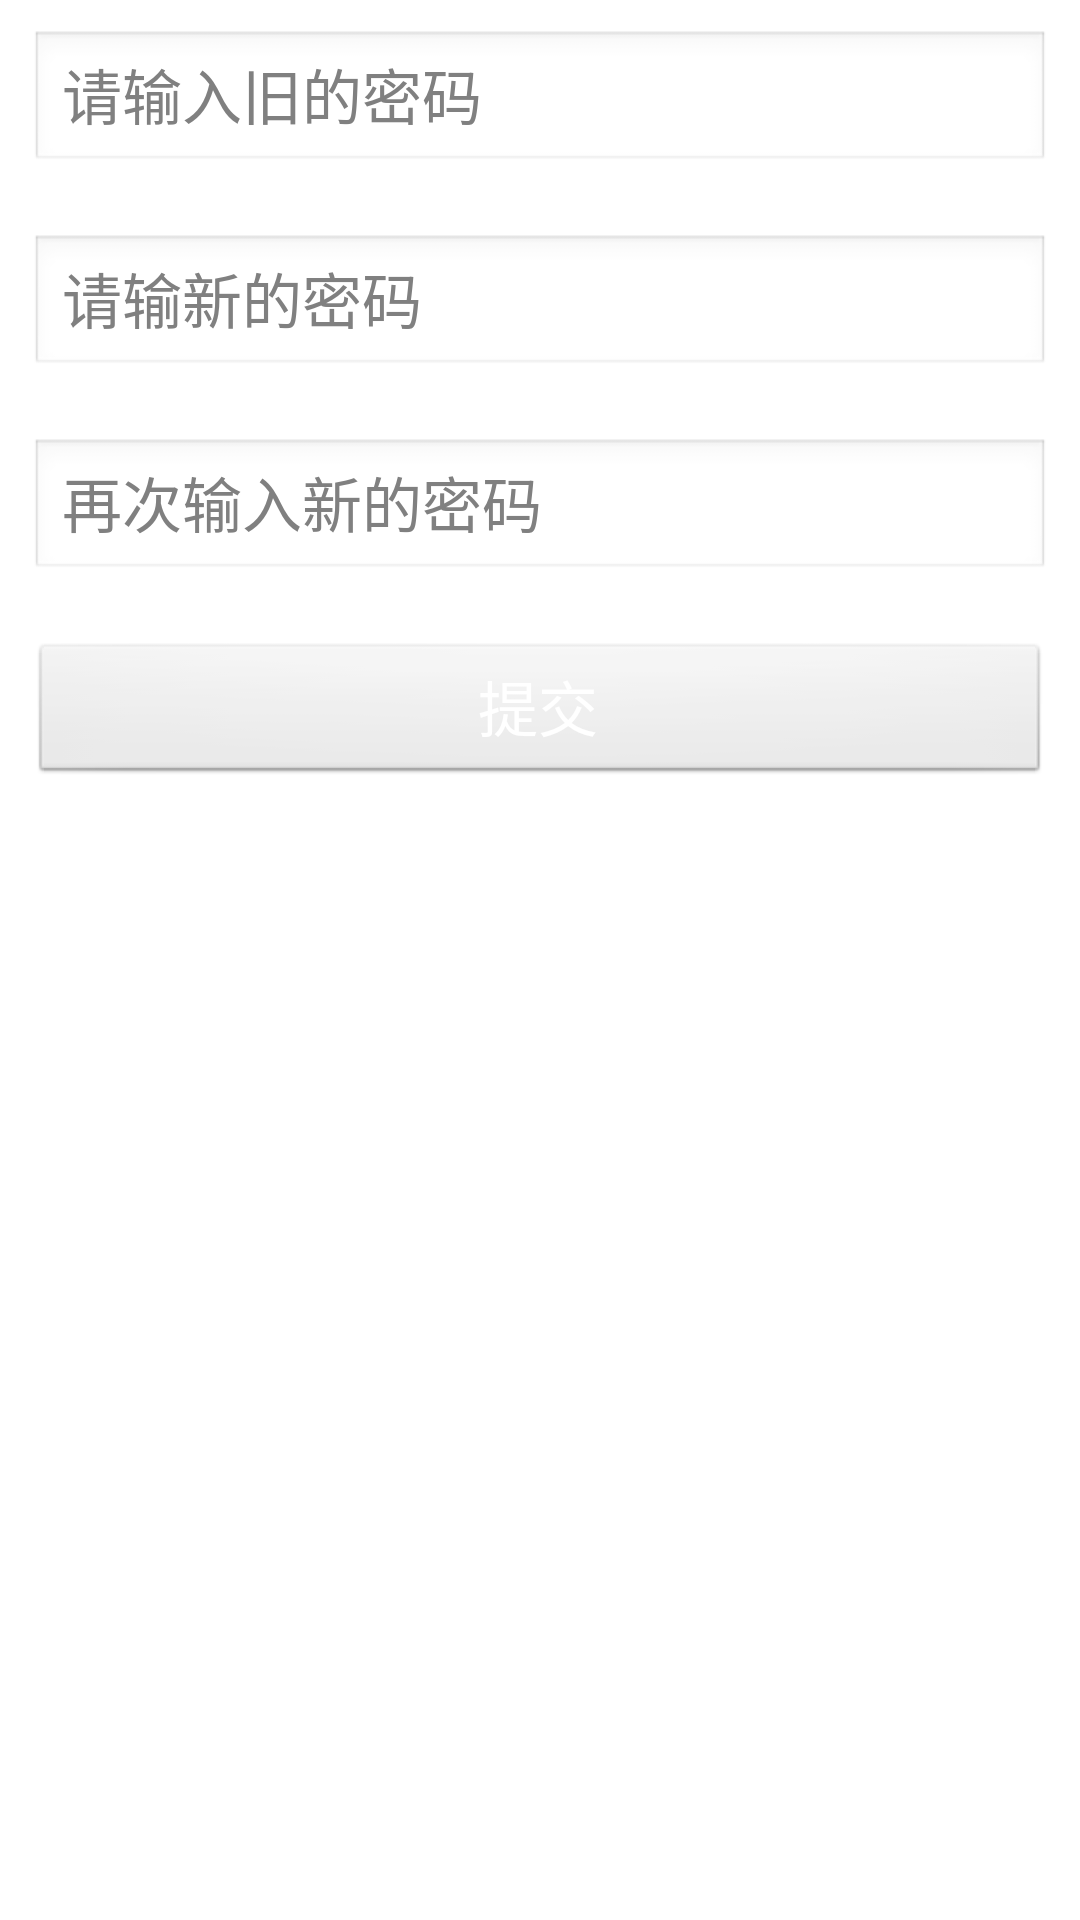

Here is an Android app screen rendered from its layout file. Give the layout XML and the strings, colors and styles it references.
<!-- AndroidManifest.xml: application theme AppTheme -->
<!-- res/layout/reset_layout.xml -->
<?xml version="1.0" encoding="utf-8"?>

<LinearLayout xmlns:android="http://schemas.android.com/apk/res/android"
    android:layout_width="match_parent"
    android:layout_height="match_parent"
    android:orientation="vertical" >

    <EditText
        android:id="@+id/old_et"
        android:layout_width="match_parent"
        android:layout_height="wrap_content"
        android:layout_margin="10dp"
        android:hint="请输入旧的密码"
        android:inputType="textPassword"
        android:singleLine="true"
        android:textColor="@color/ww_white"
        android:textSize="20sp" />

    <EditText
        android:id="@+id/new_et"
        android:layout_width="match_parent"
        android:layout_height="wrap_content"
        android:layout_margin="10dp"
        android:hint="请输新的密码"
        android:inputType="textPassword"
        android:singleLine="true"
        android:textColor="@color/ww_white"
        android:textSize="20sp" />

    <EditText
        android:id="@+id/newtwo_et"
        android:layout_width="match_parent"
        android:layout_height="wrap_content"
        android:layout_margin="10dp"
        android:hint="再次输入新的密码"
        android:inputType="textPassword"
        android:singleLine="true"
        android:textColor="@color/ww_white"
        android:textSize="20sp" />

    <Button
        android:id="@+id/submit_bt"
        android:layout_width="match_parent"
        android:layout_height="wrap_content"
        android:layout_margin="10dp"
        android:text="提交"
        android:textSize="20sp"
        android:textColor="@color/ww_white" />

</LinearLayout>
<!-- resources referenced by this layout -->
<resources>
  <color name="ww_white">#ffffff</color>
  <style name="AppTheme" parent="AppBaseTheme">
          
          <item name="android:windowNoTitle">true</item>
         <item name="android:windowBackground">@drawable/ic_launcher</item>
      </style>
  <style name="AppBaseTheme" parent="android:Theme.Light">
          
      </style>
</resources>
